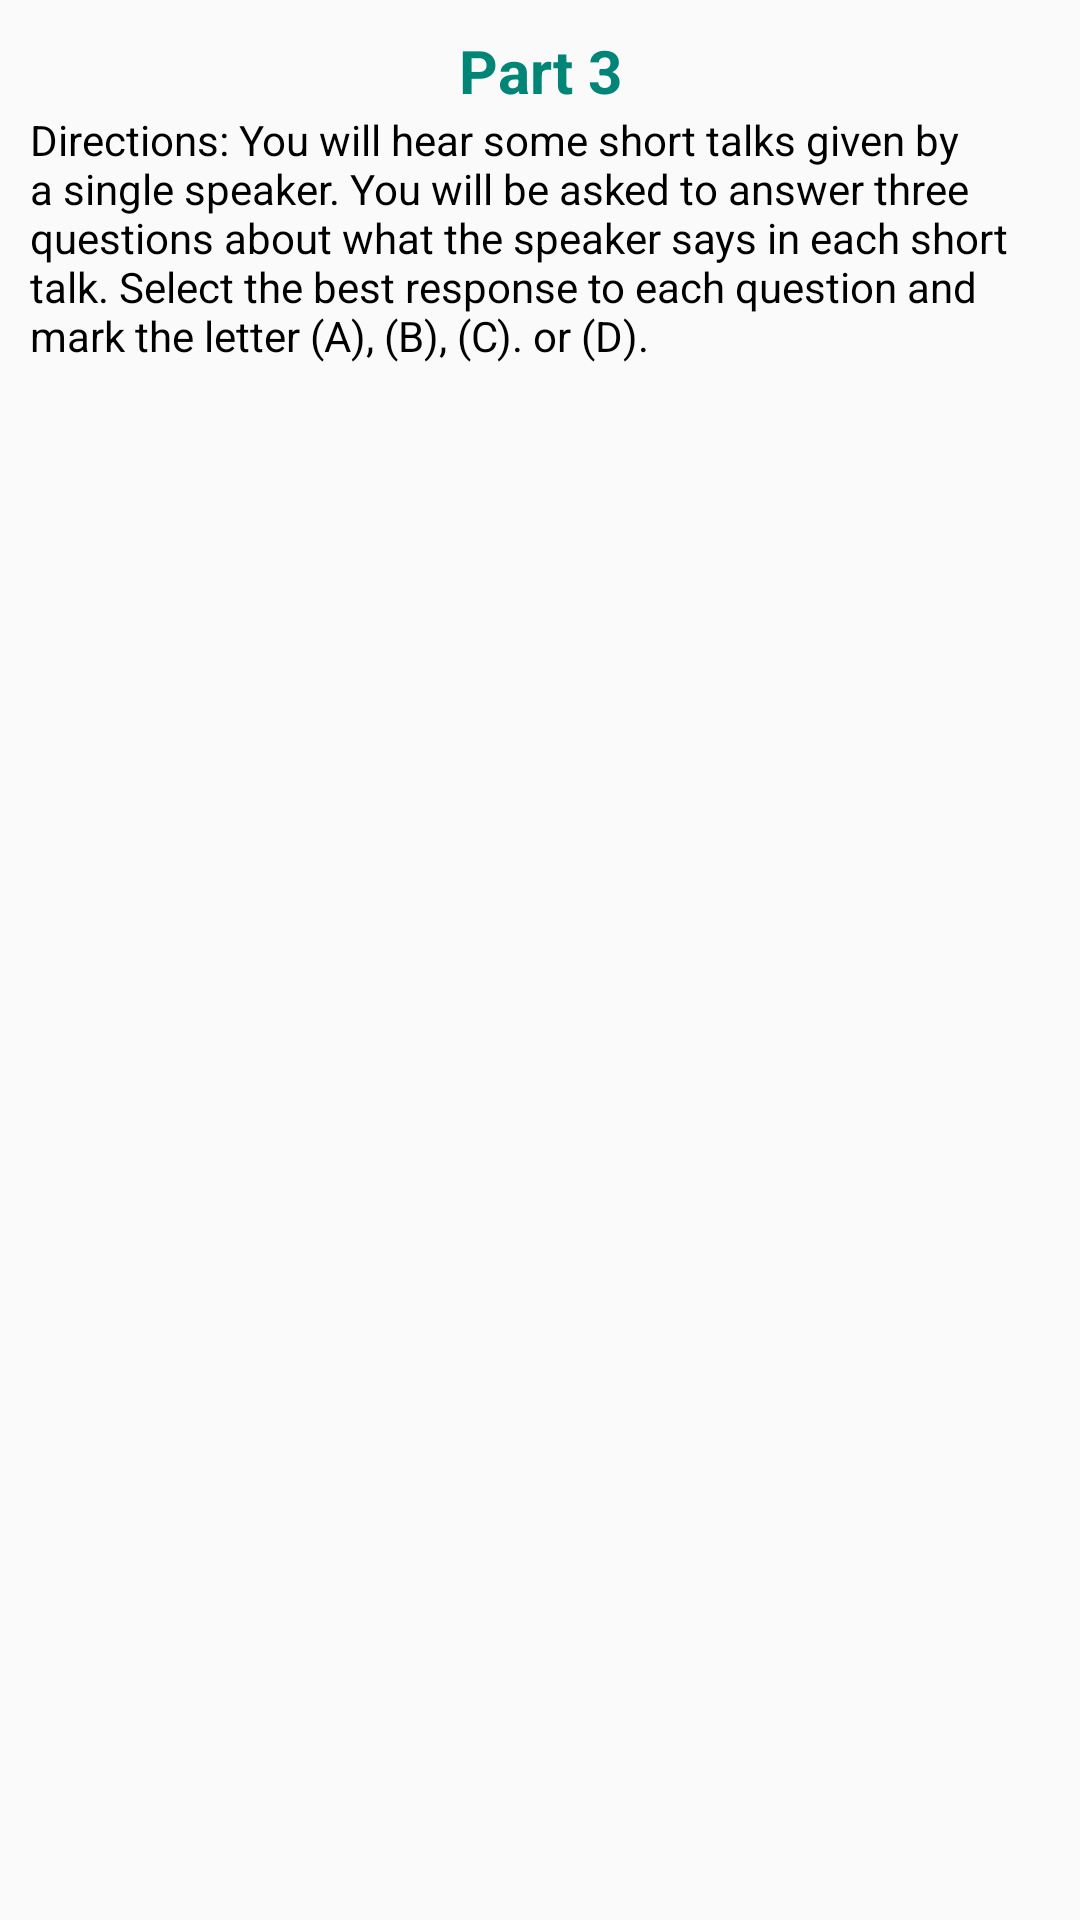

Here is an Android app screen rendered from its layout file. Give the layout XML and the strings, colors and styles it references.
<!-- AndroidManifest.xml: application theme AppTheme -->
<!-- res/layout/dialog_help3.xml -->
<?xml version="1.0" encoding="utf-8"?>
<LinearLayout xmlns:android="http://schemas.android.com/apk/res/android"
    android:orientation="vertical" android:layout_width="match_parent"
    android:padding="10dp"
    android:layout_height="match_parent">

    <TextView
        android:layout_width="match_parent"
        android:layout_height="wrap_content"
        android:text="Part 3"
        android:id="@+id/tvHelp_part3"
        android:textStyle="bold"
        android:gravity="center"
        android:textSize="20sp"
        android:textColor="@color/accent_material_light" />

    <TextView
        android:layout_width="wrap_content"
        android:layout_height="wrap_content"
        android:text="@string/help_p3"
        android:id="@+id/textView21"
        android:textColor="#000000" />
</LinearLayout>
<!-- resources referenced by this layout -->
<resources>
  <string name="help_p3">Directions: You will hear some short talks given by a single speaker. You will be asked to answer three questions about what the speaker says in each short talk. Select the best response to each question and mark the letter (A), (B), (C). or (D).</string>
  <style name="AppTheme" parent="Theme.AppCompat.Light.DarkActionBar">
          
          <item name="colorPrimary">#1A936F</item>
          <item name="colorPrimaryDark">#114B5F</item>
          <item name="colorAccent">#88D498</item>
      </style>
</resources>
